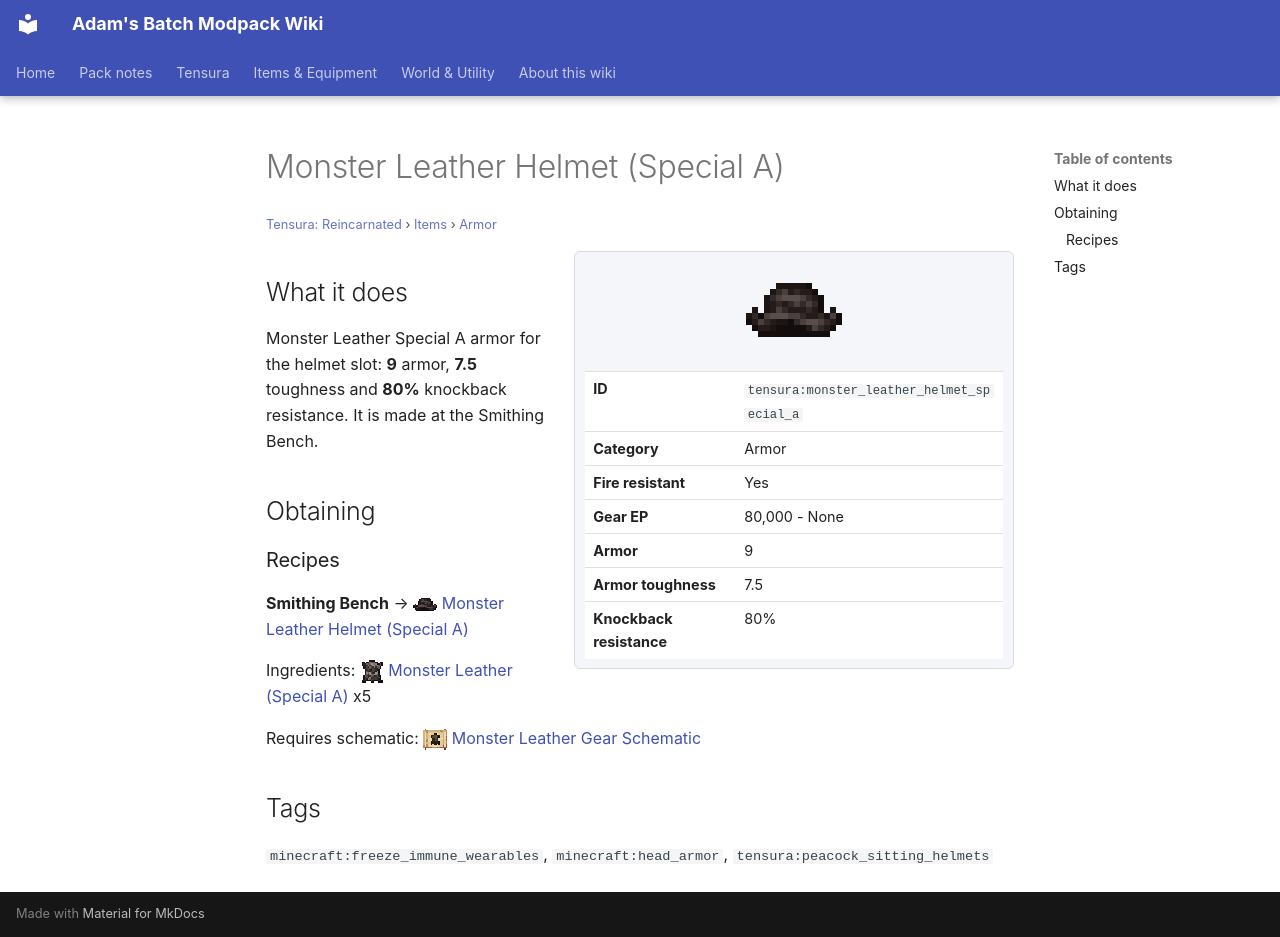

repository: Proteus-Nell/Adams-Batch-MC-Modpack-Wiki · page: tensura-reincarnated/items/armor/monster-leather-helmet-special-a/index.html · generator: mkdocs

# Monster Leather Helmet (Special A)

<small>[Tensura: Reincarnated](../../index.md) &rsaquo; [Items](../index.md) &rsaquo; [Armor](index.md)</small>

<div class="infobox" markdown>

![Monster Leather Helmet (Special A)](../../../assets/icons/tensura/item/monster_leather_helmet_special_a.png)

| | |
|---|---|
| **ID** | `tensura:monster_leather_helmet_special_a` |
| **Category** | Armor |
| **Fire resistant** | Yes |
| **Gear EP** | 80,000 - None |
| **Armor** | 9 |
| **Armor toughness** | 7.5 |
| **Knockback resistance** | 80% |

</div>

## What it does

Monster Leather Special A armor for the helmet slot: **9** armor, **7.5** toughness and **80%** knockback resistance. It is made at the Smithing Bench.

## Obtaining

### Recipes

**Smithing Bench** &rarr; ![](../../../assets/icons/tensura/item/monster_leather_helmet_special_a.png) [Monster Leather Helmet (Special A)](monster-leather-helmet-special-a.md)

Ingredients: ![](../../../assets/icons/tensura/item/monster_leather_special_a.png) [Monster Leather (Special A)](../miscellaneous/monster-leather-special-a.md) x5

Requires schematic: ![](../../../assets/icons/tensura/item/monster_leather_gear_schematic.png) [Monster Leather Gear Schematic](../schematics/monster-leather-gear-schematic.md)

## Tags

`minecraft:freeze_immune_wearables`, `minecraft:head_armor`, `tensura:peacock_sitting_helmets`
